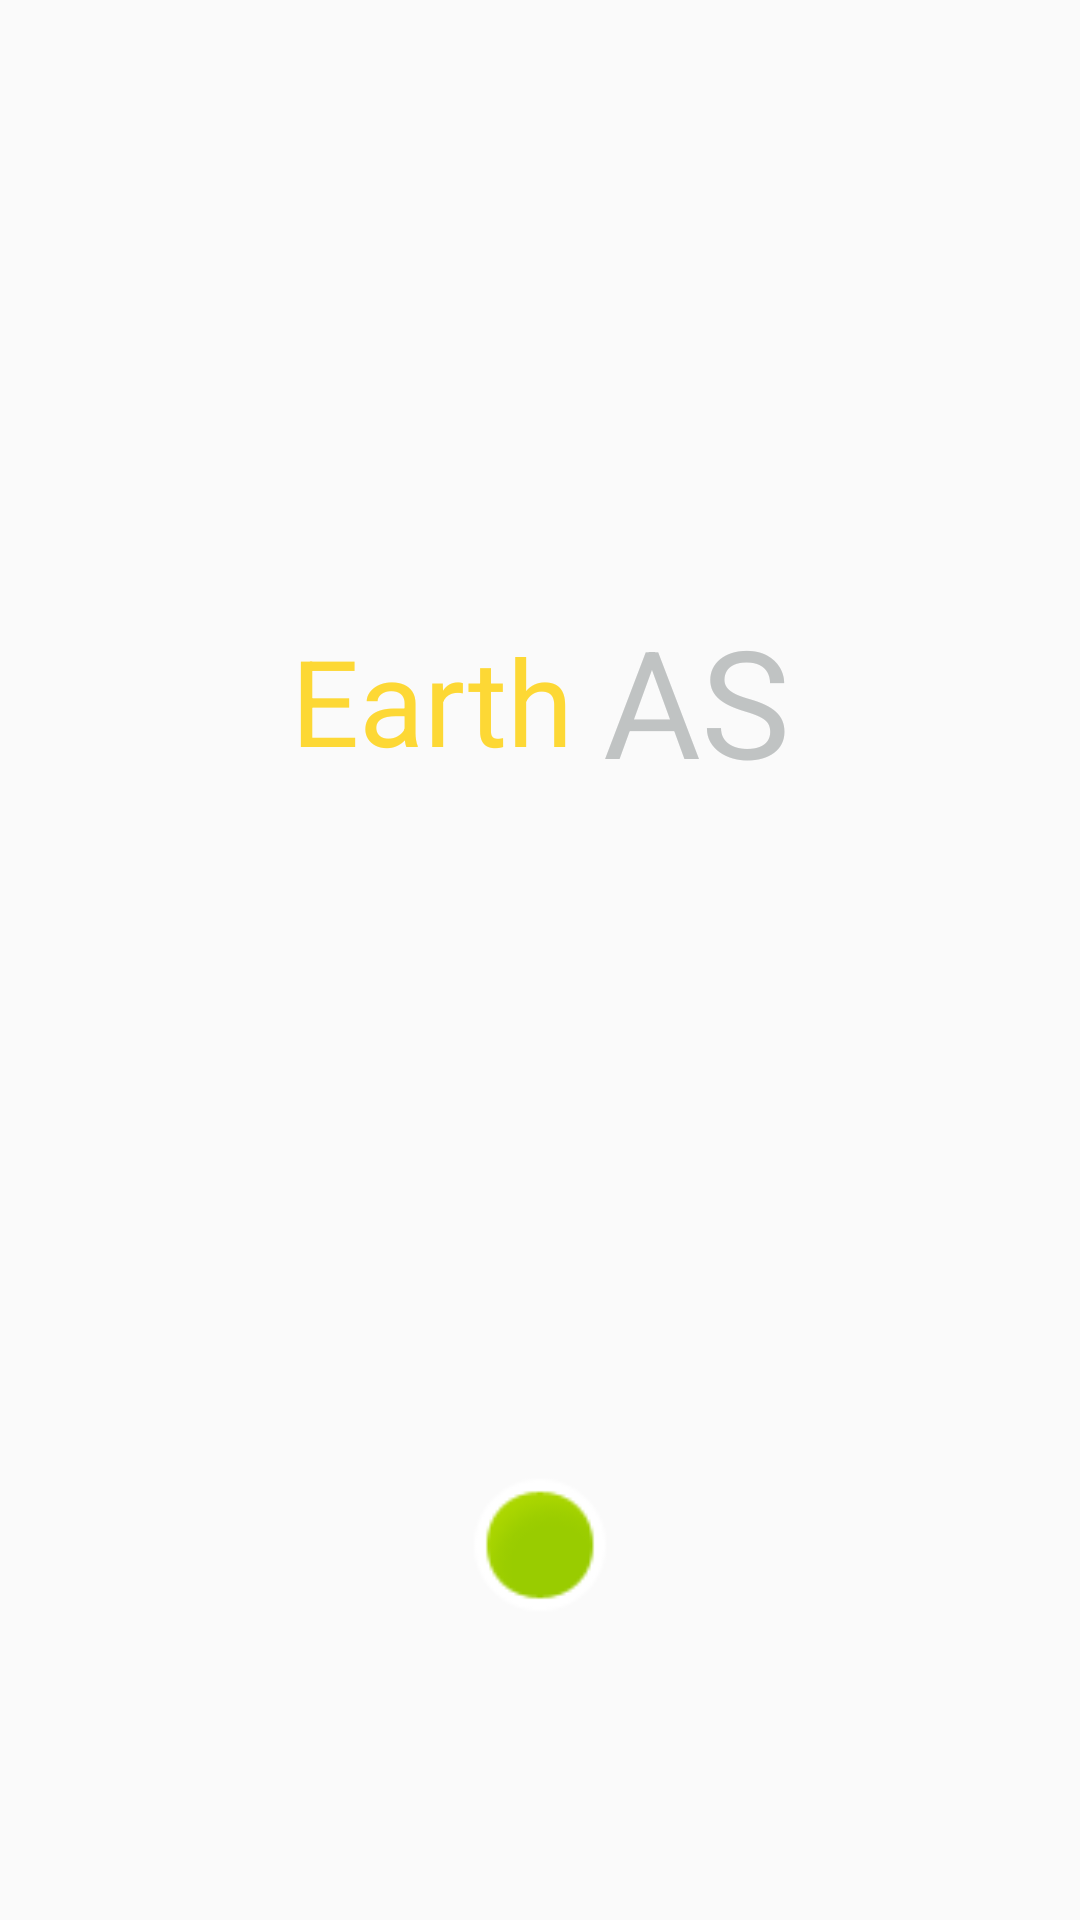

Write the Android layout XML for this screen, with the resource values it uses.
<!-- AndroidManifest.xml: activity theme AppTheme.NoActionBar -->
<!-- res/layout/activity_open.xml -->
<?xml version="1.0" encoding="utf-8"?>
<androidx.constraintlayout.widget.ConstraintLayout
    xmlns:android="http://schemas.android.com/apk/res/android"
    xmlns:app="http://schemas.android.com/apk/res-auto"
    xmlns:tools="http://schemas.android.com/tools"
    android:layout_width="match_parent"
    android:layout_height="match_parent">

    <FrameLayout
        android:layout_width="wrap_content"
        android:layout_height="wrap_content"
        android:layout_marginTop="200dp"
        app:layout_constraintEnd_toEndOf="parent"
        app:layout_constraintStart_toStartOf="parent"
        app:layout_constraintTop_toTopOf="parent">

        <androidx.constraintlayout.widget.ConstraintLayout
            android:layout_width="wrap_content"
            android:layout_height="match_parent">

            <TextView
                android:id="@+id/textView"
                android:layout_width="wrap_content"
                android:layout_height="wrap_content"
                android:text="Earth"
                android:textColor="@color/sub_color"
                android:textSize="40sp"
                app:layout_constraintBottom_toBottomOf="parent"
                app:layout_constraintEnd_toStartOf="@+id/textView2"
                app:layout_constraintStart_toStartOf="parent"
                app:layout_constraintTop_toTopOf="parent" />

            <TextView
                android:id="@+id/textView2"
                android:layout_width="wrap_content"
                android:layout_height="wrap_content"
                android:layout_marginStart="10dp"
                android:text="AS"
                android:textColor="@color/main_color"
                android:textSize="50sp"
                app:layout_constraintBottom_toBottomOf="parent"
                app:layout_constraintEnd_toEndOf="parent"
                app:layout_constraintStart_toEndOf="@+id/textView"
                app:layout_constraintTop_toTopOf="parent" />
        </androidx.constraintlayout.widget.ConstraintLayout>
    </FrameLayout>

    <FrameLayout
        android:layout_width="50dp"
        android:layout_height="50dp"
        android:layout_marginBottom="100dp"
        app:layout_constraintBottom_toBottomOf="parent"
        app:layout_constraintEnd_toEndOf="parent"
        app:layout_constraintStart_toStartOf="parent">

        <ImageView
            android:id="@+id/imageView"
            android:layout_width="match_parent"
            android:layout_height="match_parent"
            app:srcCompat="@android:drawable/presence_online" />
    </FrameLayout>
</androidx.constraintlayout.widget.ConstraintLayout>
<!-- resources referenced by this layout -->
<resources>
  <color name="main_color">#C0C3C3</color>
  <color name="sub_color">#FDD835</color>
  <style name="AppTheme.NoActionBar">
          <item name="windowActionBar">false</item>
          <item name="windowNoTitle">true</item>
      </style>
</resources>
